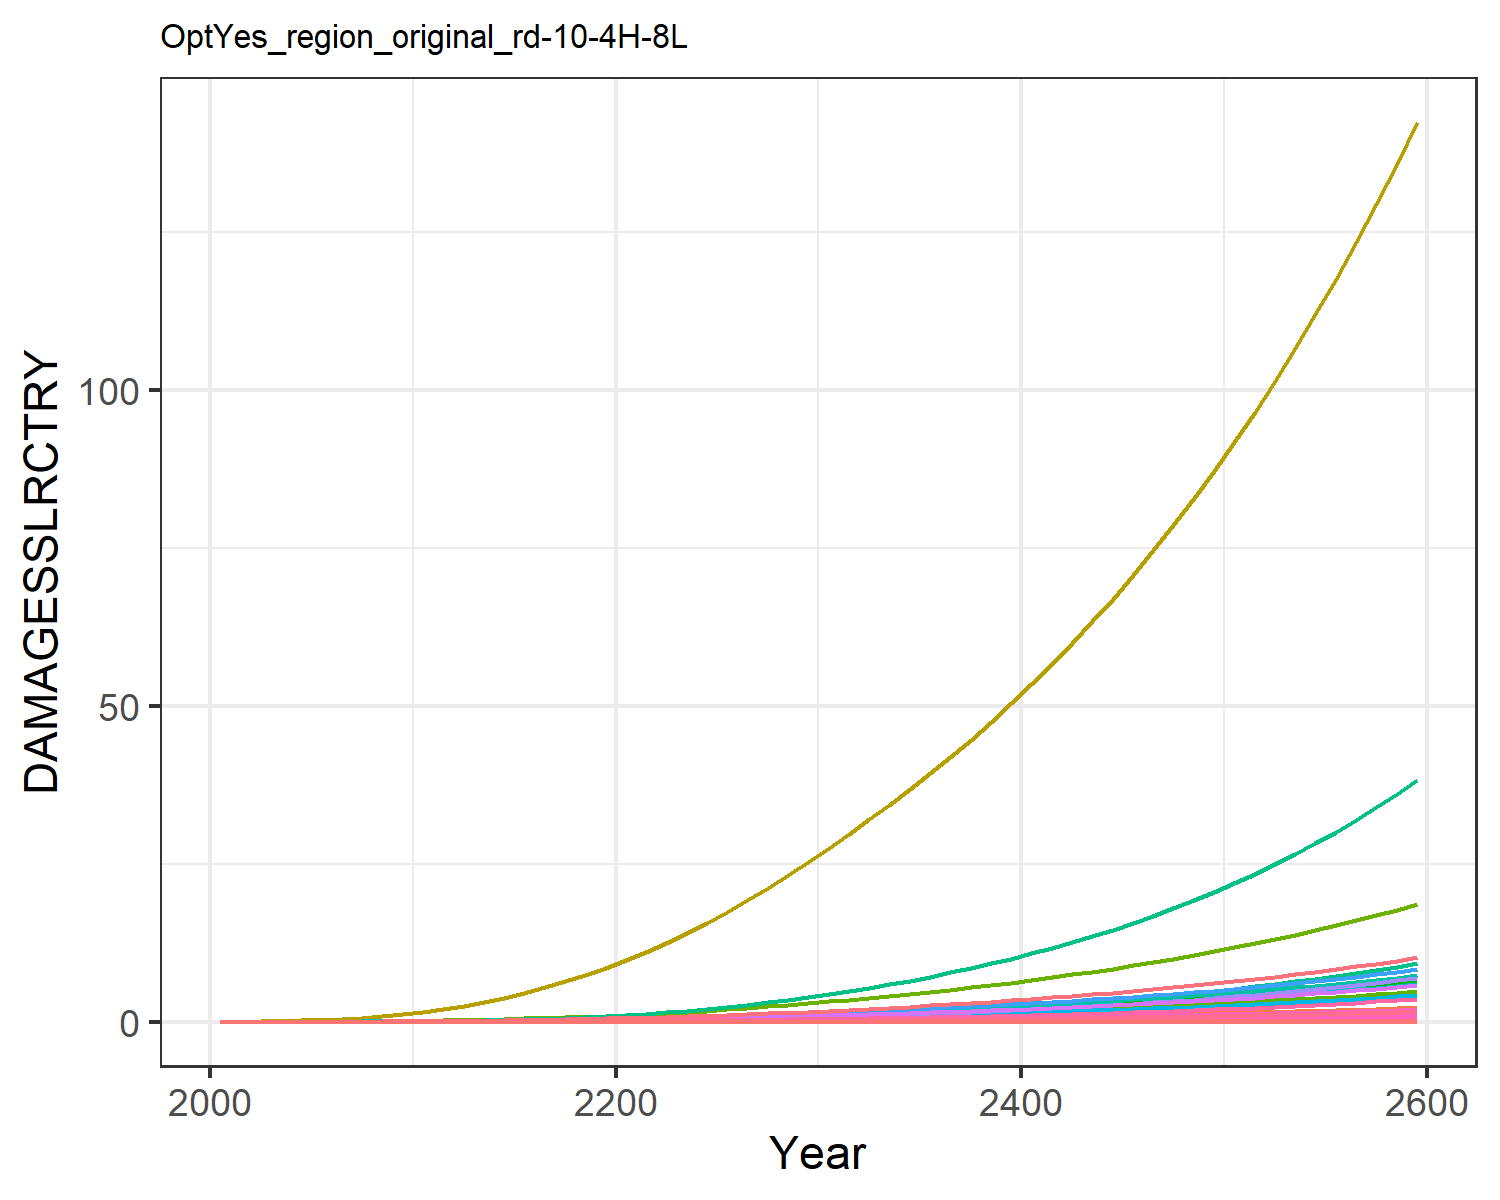

Data behind this chart, as committed beside it:
0.0, 0.0, 0.0, 0.0, 0.0, 0.0, 0.0, 0.0, 0.0, 0.0, 0.0, 0.0, 0.0, 0.0, 0.0, 0.0, 0.0, 0.0, 0.0, 0.0, 0.0, 0.0, 0.0, 0.0
0.0, 5.244586568248408e-5, 2.5533763724368427e-6, 0.0001801, 8.418814047693964e-7, 0.0, 0.001628, 0.0, 0.0, 0.0, 2.6676903891804185e-5, 3.014048255602565e-6, 0.0, 4.869973041510708e-6, 0.0, 1.0716833204830023e-5, 5.527850458731378e-10, 9.915960880164785e-8, 0.0, 5.650251551739838e-11, 0.0, 1.0361368243487714e-5, 1.806327198162545e-10, 5.043813759404849e-9
0.0, 0.000147, 4.834872058858079e-6, 0.0003809, 1.993848542505987e-6, 0.0, 0.00252, 0.0, 0.0, 0.0, 4.014977450128663e-5, 8.446736223900519e-6, 0.0, 1.3989993005918808e-5, 0.0, 2.2658651017435787e-5, 1.3091744891730461e-9, 1.877608123650182e-7, 0.0, 1.3381630426098458e-10, 0.0, 2.4539084547549304e-5, 4.277969356422391e-10, 1.4489386001886705e-8
0.0, 0.0003616, 8.923926475738966e-6, 0.0007636, 4.804609329525192e-6, 0.0, 0.004012, 0.0, 0.0, 0.0, 6.314071838296091e-5, 2.077939200561361e-5, 0.0, 3.976092321609678e-5, 0.0, 4.54256978321604e-5, 3.1547391040803227e-9, 3.465580193586723e-7, 0.0, 3.22459329376558e-10, 0.0, 5.9132231983367326e-5, 1.0308692482457294e-9, 4.118024676821974e-8
0.0, 0.0007568, 1.4855118599619072e-5, 0.001371, 1.0115966971083023e-5, 0.0, 0.006064, 0.0, 0.0, 0.0, 9.549758262423205e-5, 4.349516052851767e-5, 0.0, 9.543077546844553e-5, 0.0, 8.15788304297894e-5, 6.642212590136723e-9, 5.768940940087536e-7, 0.0, 6.789288580541476e-10, 0.0, 0.0001245, 2.1704655990811927e-9, 9.883731476039258e-8
0.0, 0.001396, 2.3077178210250687e-5, 0.002242, 1.9173407085613734e-5, 0.0, 0.008674, 0.0, 0.0, 0.0, 0.0001379, 8.025098828561431e-5, 0.0, 0.0002018, 0.0, 0.0001334, 1.2589389259961731e-8, 8.961953232889372e-7, 0.0, 1.2868151324390284e-9, 0.0, 0.000236, 4.113815378743655e-9, 2.0896428839013846e-7
0.0, 0.002344, 3.411721384375199e-5, 0.003436, 3.371027357328139e-5, 0.0, 0.01184, 0.0, 0.0, 0.0, 0.0001909, 0.0001347, 0.0, 0.0003883, 0.0, 0.0002044, 2.2134394486010357e-8, 1.3249318097668309e-6, 0.0, 2.2624507975583634e-9, 0.0, 0.0004149, 7.232822065905756e-9, 4.0212597387699744e-7
0.0, 0.003745, 4.84937053580918e-5, 0.005068, 5.6086525639142115e-5, 0.0, 0.01564, 0.0, 0.0, 0.0, 0.0002556, 0.0002152, 0.0, 0.0007016, 0.0, 0.0003015, 3.682679350399774e-8, 1.883238563871256e-6, 0.0, 3.764223520426411e-9, 0.0, 0.0006903, 1.2033834710979721e-8, 7.266462403600678e-7
0.0, 0.005771, 6.662707936182692e-5, 0.007255, 8.904440872440913e-5, 0.0, 0.02011, 0.0, 0.0, 0.0, 0.0003329, 0.0003317, 0.0, 0.001204, 0.0, 0.0004316, 5.8467163287626805e-8, 2.587442727375875e-6, 0.0, 5.9761779476132015e-9, 0.0, 0.001096, 1.9105225084198142e-8, 1.2466958995611938e-6
0.0, 0.008611, 8.88405477968266e-5, 0.01012, 0.0001356, 0.0, 0.02526, 0.0, 0.0, 0.0, 0.000423, 0.0004949, 0.0, 0.001972, 0.0, 0.0006019, 8.905745437289086e-8, 3.450096139508835e-6, 0.0, 9.102941975747807e-9, 0.0, 0.001669, 2.9101167485234577e-8, 2.042129205469462e-6
0.0, 0.01214, 0.0001173, 0.01348, 0.0001993, 0.0, 0.03159, 0.0, 0.0, 0.0, 0.0005333, 0.0006976, 0.0, 0.003072, 0.0, 0.0008021, 1.3088677482270545e-7, 4.554198330865386e-6, 0.0, 1.3378495096155997e-8, 0.0, 0.002453, 4.276967023747744e-8, 3.1819927673141026e-6
0.0, 0.01612, 0.0001542, 0.01708, 0.0002835, 0.0, 0.03949, 0.0, 0.0, 0.0, 0.0006706, 0.0009262, 0.0, 0.004574, 0.0, 0.001016, 1.861305745681867e-7, 5.988103328875117e-6, 0.0, 1.902519931809954e-8, 0.0, 0.003489, 6.082160177127818e-8, 4.736952706301489e-6
0.0, 0.0207, 0.0002002, 0.02128, 0.0003938, 0.0, 0.04907, 0.0, 0.0, 0.0, 0.0008378, 0.00119, 0.0, 0.006521, 0.0, 0.001266, 2.585681776222291e-7, 7.772971933211904e-6, 0.0, 2.6429355456475762e-8, 0.0, 0.004847, 8.449192598555652e-8, 6.753698788846056e-6
0.0, 0.02599, 0.0002542, 0.02597, 0.0005307, 0.0, 0.05983, 0.0, 0.0, 0.0, 0.001027, 0.001494, 0.0, 0.009008, 0.0, 0.001545, 3.484616007395302e-7, 9.870266210500159e-6, 0.0, 3.56177453605019e-8, 0.0, 0.006532, 1.1386626169252852e-7, 9.329751513828493e-6
0.0, 0.03198, 0.0003161, 0.0311, 0.0006956, 0.0, 0.07165, 0.0, 0.0, 0.0, 0.001235, 0.001838, 0.0, 0.01211, 0.0, 0.00185, 4.5674040129847437e-7, 1.2276922537439223e-5, 0.0, 4.6685383051611025e-8, 0.0, 0.008561, 1.4924835892801074e-7, 1.2541917362578486e-5
0.0, 0.03862, 0.0003863, 0.03666, 0.0008904, 0.0, 0.08456, 0.0, 0.0, 0.0, 0.001464, 0.002219, 0.0, 0.01588, 0.0, 0.002181, 5.846544521656372e-7, 1.50018220434537e-5, 0.0, 5.976002336247398e-8, 0.0, 0.01096, 1.910466367275751e-7, 1.644253433000364e-5
0.0, 0.04587, 0.0004648, 0.04264, 0.001116, 0.0, 0.09858, 0.0, 0.0, 0.0, 0.001713, 0.002636, 0.0, 0.02034, 0.0, 0.002537, 7.330257916289758e-7, 1.804879944154626e-5, 0.0, 7.492569033004318e-8, 0.0, 0.01374, 2.395297112791148e-7, 2.1069425427890362e-5
0.0, 0.05368, 0.0005515, 0.04902, 0.001374, 0.0, 0.1137, 0.0, 0.0, 0.0, 0.001982, 0.003085, 0.0, 0.02555, 0.0, 0.002916, 9.023429524547121e-7, 2.141778725932484e-5, 0.0, 9.223231897048864e-8, 0.0, 0.01691, 2.9485721968377937e-7, 2.6460180924591885e-5
0.0, 0.06197, 0.0006465, 0.05576, 0.001664, 0.0, 0.13, 0.0, 0.0, 0.0, 0.002272, 0.003562, 0.0, 0.03151, 0.0, 0.003317, 1.092881999205711e-6, 2.5106699976125615e-5, 0.0, 1.1170812701937235e-7, 0.0, 0.02048, 3.5711937113446844e-7, 3.26327769217244e-5
0.0, 0.07069, 0.0007496, 0.06285, 0.001987, 0.0, 0.1474, 0.0, 0.0, 0.0, 0.002583, 0.004063, 0.0, 0.03823, 0.0, 0.003739, 1.3047749072996882e-6, 2.9112425044720078e-5, 0.0, 1.333666042466204e-7, 0.0, 0.02446, 4.263592910355843e-7, 3.959227829426861e-5
0.0, 0.08024, 0.0008625, 0.07064, 0.002353, 0.0, 0.166, 0.0, 0.0, 0.0, 0.002917, 0.004611, 0.0, 0.04595, 0.0, 0.004202, 1.5452587826424502e-6, 3.3494238116333e-5, 0.0, 1.579474860915263e-7, 0.0, 0.02896, 5.04941837360626e-7, 4.7591205519625446e-5
0.0, 0.09098, 0.0009864, 0.07941, 0.002775, 0.0, 0.1859, 0.0, 0.0, 0.0, 0.003276, 0.005228, 0.0, 0.05494, 0.0, 0.004724, 1.8218887778839743e-6, 3.830792609558883e-5, 0.0, 1.8622301690662573e-7, 0.0, 0.03415, 5.953357957288516e-7, 5.6903179056978e-5
0.0, 0.1033, 0.001121, 0.08898, 0.003248, 0.0, 0.2071, 0.0, 0.0, 0.0, 0.003659, 0.005939, 0.0, 0.06514, 0.0, 0.005293, 2.132809437539935e-6, 4.352656219035459e-5, 0.0, 2.180035426788848e-7, 0.0, 0.03998, 6.969348618034597e-7, 6.746822726307426e-5
0.0, 0.117, 0.001265, 0.09925, 0.003773, 0.0, 0.2295, 0.0, 0.0, 0.0, 0.004067, 0.006724, 0.0, 0.07654, 0.0, 0.005904, 2.4776318141741205e-6, 4.913924867094707e-5, 0.0, 2.532493074331481e-7, 0.0, 0.04644, 8.096119398285266e-7, 7.927038191346212e-5
0.0, 0.1318, 0.00142, 0.1102, 0.004352, 0.0, 0.2533, 0.0, 0.0, 0.0, 0.004501, 0.007575, 0.0, 0.08916, 0.0, 0.006556, 2.8574414058043697e-6, 5.5149281553377485e-5, 0.0, 2.920712645482288e-7, 0.0, 0.05356, 9.33721736322945e-7, 9.234205409379221e-5
0.0, 0.1477, 0.001585, 0.1219, 0.004986, 0.0, 0.2785, 0.0, 0.0, 0.0, 0.00496, 0.008487, 0.0, 0.103, 0.0, 0.007249, 3.2736128793353316e-6, 6.156333290401537e-5, 0.0, 3.346099245873035e-7, 0.0, 0.06136, 1.0697134490783009e-6, 0.0001067
0.0, 0.1647, 0.001761, 0.1343, 0.005679, 0.0, 0.3052, 0.0, 0.0, 0.0, 0.005449, 0.009463, 0.0, 0.1183, 0.0, 0.007987, 3.728851519542313e-6, 6.840322204391852e-5, 0.0, 3.811418062372232e-7, 0.0, 0.06989, 1.2184710798426325e-6, 0.0001225
0.0, 0.1827, 0.001949, 0.1474, 0.006434, 0.0, 0.3335, 0.0, 0.0, 0.0, 0.005966, 0.0105, 0.0, 0.1349, 0.0, 0.008768, 4.2244224845608e-6, 7.567343518718854e-5, 0.0, 4.3179622670314027e-7, 0.0, 0.07918, 1.3804080423953402e-6, 0.0001397
0.0, 0.2019, 0.002147, 0.1613, 0.007252, 0.0, 0.3634, 0.0, 0.0, 0.0, 0.006513, 0.0116, 0.0, 0.1529, 0.0, 0.009593, 4.761763825629991e-6, 8.3381160902555e-5, 0.0, 4.867201753312104e-7, 0.0, 0.08925, 1.5559942465295905e-6, 0.0001584
0.0, 0.2221, 0.002357, 0.1759, 0.008137, 0.0, 0.3949, 0.0, 0.0, 0.0, 0.007091, 0.01277, 0.0, 0.1724, 0.0, 0.01046, 5.342898803025902e-6, 9.154051888642575e-5, 0.0, 5.46120458177413e-7, 0.0, 0.1001, 1.7458908298960513e-6, 0.0001786
0.0, 0.2431, 0.002575, 0.191, 0.009074, 0.0, 0.4273, 0.0, 0.0, 0.0, 0.007685, 0.01397, 0.0, 0.1931, 0.0, 0.01136, 5.957735840326903e-6, 9.99823607726906e-5, 0.0, 6.08965572205233e-7, 0.0, 0.1117, 1.9468001835780526e-6, 0.0002
0.0, 0.2645, 0.002796, 0.2064, 0.01005, 0.0, 0.4599, 0.0, 0.0, 0.0, 0.008283, 0.0152, 0.0, 0.2148, 0.0, 0.01228, 6.598540092518223e-6, 0.0001086, 0.0, 6.744649059396775e-7, 0.0, 0.1237, 2.1561948041584786e-6, 0.0002225
0.0, 0.2865, 0.003025, 0.2223, 0.01108, 0.0, 0.4934, 0.0, 0.0, 0.0, 0.008898, 0.01647, 0.0, 0.2378, 0.0, 0.01323, 7.274413432582354e-6, 0.0001175, 0.0, 7.435488006106155e-7, 0.0, 0.1364, 2.3770488966823534e-6, 0.0002462
0.0, 0.3095, 0.003264, 0.2389, 0.01217, 0.0, 0.5282, 0.0, 0.0, 0.0, 0.009537, 0.01778, 0.0, 0.2621, 0.0, 0.01421, 7.990978657400512e-6, 0.0001267, 0.0, 8.167919862517259e-7, 0.0, 0.1498, 2.6111998138443827e-6, 0.0002714
0.0, 0.3333, 0.003513, 0.2562, 0.01333, 0.0, 0.5645, 0.0, 0.0, 0.0, 0.0102, 0.01916, 0.0, 0.2878, 0.0, 0.01524, 8.751325855109822e-6, 0.0001364, 0.0, 8.945103139415097e-7, 0.0, 0.164, 2.8596572989957086e-6, 0.0002981
0.0, 0.3582, 0.003772, 0.2742, 0.01456, 0.0, 0.6022, 0.0, 0.0, 0.0, 0.0109, 0.02059, 0.0, 0.3152, 0.0, 0.01631, 9.558238584248528e-6, 0.0001465, 0.0, 9.769883030617315e-7, 0.0, 0.1792, 3.1233309312815778e-6, 0.0003264
0.0, 0.3841, 0.004044, 0.2931, 0.01586, 0.0, 0.6417, 0.0, 0.0, 0.0, 0.01162, 0.02207, 0.0, 0.3441, 0.0, 0.01743, 1.0414372096853523e-5, 0.000157, 0.0, 1.064497358239809e-6, 0.0, 0.1952, 3.403088363328997e-6, 0.0003564
0.0, 0.4111, 0.004327, 0.3127, 0.01724, 0.0, 0.6829, 0.0, 0.0, 0.0, 0.01238, 0.02363, 0.0, 0.3748, 0.0, 0.01861, 1.1322362772827794e-5, 0.000168, 0.0, 1.1573069551019197e-6, 0.0, 0.2122, 3.699791080946782e-6, 0.0003881
0.0, 0.4393, 0.004623, 0.3333, 0.01871, 0.0, 0.7259, 0.0, 0.0, 0.0, 0.01317, 0.02524, 0.0, 0.4072, 0.0, 0.01983, 1.2284895898698782e-5, 0.0001796, 0.0, 1.2556915682287675e-6, 0.0, 0.2303, 4.014316551086253e-6, 0.0004217
0.0, 0.4686, 0.004933, 0.3548, 0.02026, 0.0, 0.7708, 0.0, 0.0, 0.0, 0.01399, 0.02693, 0.0, 0.4415, 0.0, 0.02111, 1.3304748349325589e-5, 0.0001916, 0.0, 1.3599350338347861e-6, 0.0, 0.2494, 4.347572168877097e-6, 0.0004572
0.0, 0.4992, 0.005257, 0.3773, 0.02191, 0.0, 0.8177, 0.0, 0.0, 0.0, 0.01486, 0.02869, 0.0, 0.4777, 0.0, 0.02245, 1.4384816282595913e-5, 0.0002042, 0.0, 1.4703333805611488e-6, 0.0, 0.2696, 4.700504307380919e-6, 0.0004947
0.0, 0.531, 0.005595, 0.4008, 0.02365, 0.0, 0.8668, 0.0, 0.0, 0.0, 0.01576, 0.03052, 0.0, 0.5159, 0.0, 0.02384, 1.5528133987108946e-5, 0.0002173, 0.0, 1.5871967559777649e-6, 0.0, 0.2911, 5.074104476419612e-6, 0.0005343
0.0, 0.5643, 0.005949, 0.4254, 0.02549, 0.0, 0.9181, 0.0, 0.0, 0.0, 0.0167, 0.03243, 0.0, 0.5563, 0.0, 0.02531, 1.673788759338752e-5, 0.000231, 0.0, 1.710850828064713e-6, 0.0, 0.3137, 5.46941380296708e-6, 0.0005762
0.0, 0.5989, 0.006319, 0.4511, 0.02744, 0.0, 0.9716, 0.0, 0.0, 0.0, 0.01769, 0.03442, 0.0, 0.5989, 0.0, 0.02683, 1.8017425881740962e-5, 0.0002454, 0.0, 1.841637889929964e-6, 0.0, 0.3377, 5.8875265628179666e-6, 0.0006203
0.0, 0.635, 0.006706, 0.4779, 0.0295, 0.0, 1.028, 0.0, 0.0, 0.0, 0.01872, 0.03649, 0.0, 0.6438, 0.0, 0.02843, 1.9370269526821545e-5, 0.0002604, 0.0, 1.979917804734899e-6, 0.0, 0.3631, 6.329593201417165e-6, 0.0006668
0.0, 0.6727, 0.00711, 0.506, 0.03168, 0.0, 1.086, 0.0, 0.0, 0.0, 0.0198, 0.03866, 0.0, 0.6912, 0.0, 0.0301, 2.080011958209305e-5, 0.0002761, 0.0, 2.126068872927999e-6, 0.0, 0.3899, 6.796823106316559e-6, 0.0007159
0.0, 0.712, 0.007533, 0.5354, 0.03398, 0.0, 1.147, 0.0, 0.0, 0.0, 0.02093, 0.04092, 0.0, 0.7411, 0.0, 0.03185, 2.231086568643599e-5, 0.0002926, 0.0, 2.2804886710769454e-6, 0.0, 0.4182, 7.290487288834809e-6, 0.0007676
0.0, 0.753, 0.007976, 0.5661, 0.03641, 0.0, 1.211, 0.0, 0.0, 0.0, 0.0221, 0.04327, 0.0, 0.7937, 0.0, 0.03368, 2.39065942841306e-5, 0.0003097, 0.0, 2.4435948920681123e-6, 0.0, 0.4481, 7.811921070088556e-6, 0.000822
0.0, 0.7957, 0.008438, 0.5982, 0.03898, 0.0, 1.278, 0.0, 0.0, 0.0, 0.02334, 0.04573, 0.0, 0.8491, 0.0, 0.03559, 2.5591597036392807e-5, 0.0003277, 0.0, 2.6158262048855067e-6, 0.0, 0.4797, 8.362526829617092e-6, 0.0008794
0.0, 0.8403, 0.008922, 0.6318, 0.04168, 0.0, 1.348, 0.0, 0.0, 0.0, 0.02462, 0.04829, 0.0, 0.9074, 0.0, 0.03759, 2.737037953605963e-5, 0.0003465, 0.0, 2.7976431453759105e-6, 0.0, 0.513, 8.943776853066737e-6, 0.0009398
0.0, 0.8869, 0.009428, 0.6669, 0.04454, 0.0, 1.421, 0.0, 0.0, 0.0, 0.02597, 0.05097, 0.0, 0.9688, 0.0, 0.03968, 2.924767039807295e-5, 0.0003661, 0.0, 2.9895290454259654e-6, 0.0, 0.5482, 9.557216302674224e-6, 0.001003
0.0, 0.9354, 0.009958, 0.7037, 0.04756, 0.0, 1.497, 0.0, 0.0, 0.0, 0.02738, 0.05376, 0.0, 1.033, 0.0, 0.04186, 3.122843077583094e-5, 0.0003867, 0.0, 3.191991005669013e-6, 0.0, 0.5853, 1.0204466326910242e-5, 0.00107
0.0, 0.9861, 0.01051, 0.7421, 0.05074, 0.0, 1.577, 0.0, 0.0, 0.0, 0.02885, 0.05667, 0.0, 1.101, 0.0, 0.04415, 3.3317864340576244e-5, 0.0004082, 0.0, 3.405560915520895e-6, 0.0, 0.6245, 1.0887227321428775e-5, 0.001141
0.0, 1.039, 0.01109, 0.7823, 0.0541, 0.0, 1.66, 0.0, 0.0, 0.0, 0.03039, 0.05971, 0.0, 1.173, 0.0, 0.04654, 3.552142775379982e-5, 0.0004307, 0.0, 3.630796523608981e-6, 0.0, 0.6658, 1.1607282351118402e-5, 0.001215
0.0, 1.094, 0.0117, 0.8244, 0.05764, 0.0, 1.747, 0.0, 0.0, 0.0, 0.032, 0.06288, 0.0, 1.248, 0.0, 0.04904, 3.784484165882721e-5, 0.0004543, 0.0, 3.868282561269047e-6, 0.0, 0.7094, 1.2366500741806054e-5, 0.001293
0.0, 1.152, 0.01233, 0.8683, 0.06137, 0.0, 1.838, 0.0, 0.0, 0.0, 0.03368, 0.06619, 0.0, 1.327, 0.0, 0.05166, 4.029410221593633e-5, 0.0004789, 0.0, 4.118631921598829e-6, 0.0, 0.7553, 1.3166841849569716e-5, 0.001374
0.0, 1.212, 0.013, 0.9143, 0.0653, 0.0, 1.933, 0.0, 0.0, 0.0, 0.03543, 0.06965, 0.0, 1.41, 0.0, 0.05439, 4.287549320473355e-5, 0.0005047, 0.0, 4.382486896493466e-6, 0.0, 0.8037, 1.4010359015413277e-5, 0.00146
0.0, 1.275, 0.01369, 0.9624, 0.06944, 0.0, 2.032, 0.0, 0.0, 0.0, 0.03727, 0.07325, 0.0, 1.497, 0.0, 0.05726, 4.559559871760953e-5, 0.0005316, 0.0, 4.660520474097712e-6, 0.0, 0.8546, 1.4899203713087563e-5, 0.001551
0.0, 1.34, 0.01442, 1.013, 0.07381, 0.0, 2.136, 0.0, 0.0, 0.0, 0.03919, 0.07702, 0.0, 1.589, 0.0, 0.06025, 4.846131646863444e-5, 0.0005598, 0.0, 4.953437699164849e-6, 0.0, 0.9084, 1.583562989801759e-5, 0.001646
0.0, 1.409, 0.01518, 1.065, 0.0784, 0.0, 2.244, 0.0, 0.0, 0.0, 0.0412, 0.08095, 0.0, 1.686, 0.0, 0.06338, 5.1479871743074726e-5, 0.0005894, 0.0, 5.261977098896239e-6, 0.0, 0.9649, 1.6821998565564685e-5, 0.001746
